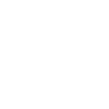
t = 0.00 s
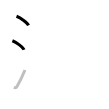
t = 2.25 s
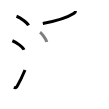
t = 4.50 s
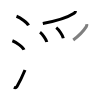
t = 6.50 s
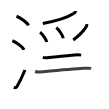
t = 8.75 s
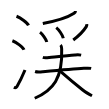
t = 11.00 s

The animated SVG that drew these frames (rendered in a browser with its animation timeline set to each time). Animation: 11 SMIL elements (animate=11); one cycle of 11.00 s.

<svg width="109px" height="109px" viewBox="0 0 px 109px" xmlns="http://www.w3.org/2000/svg" xmlns:xlink="http://www.w3.org/1999/xlink" xml:space="preserve" version="1.1"  baseProfile="full">
<path d="M16.5,16.25c4.24,1.6,10.94,6.6,12,9.09" style="fill:none;stroke:black;stroke-width:3;opacity:0">
  <animate attributeType="CSS" attributeName="opacity" from="0" to="1" begin="0s" dur="1s" repeatCount="0" fill="freeze" />
</path>
<path d="M12.38,40.75c4.1,1.59,10.6,6.53,11.62,9" style="fill:none;stroke:black;stroke-width:3;opacity:0">
  <animate attributeType="CSS" attributeName="opacity" from="0" to="1" begin="1s" dur="1s" repeatCount="0" fill="freeze" />
</path>
<path d="M13.81,87.4c1.22,0.55,2.46,0.3,3.19-0.95C19.75,81.75,22.5,76,25,70" style="fill:none;stroke:black;stroke-width:3;opacity:0">
  <animate attributeType="CSS" attributeName="opacity" from="0" to="1" begin="2s" dur="1s" repeatCount="0" fill="freeze" />
</path>
<path d="M75.47,10.89c0,1.11-0.63,1.85-1.39,2.35C70,15.9,58.24,20.61,42.81,23.47" style="fill:none;stroke:black;stroke-width:3;opacity:0">
  <animate attributeType="CSS" attributeName="opacity" from="0" to="1" begin="3s" dur="1s" repeatCount="0" fill="freeze" />
</path>
<path d="M40.02,32.33c2.4,1.7,6.19,6.99,6.79,9.63" style="fill:none;stroke:black;stroke-width:3;opacity:0">
  <animate attributeType="CSS" attributeName="opacity" from="0" to="1" begin="4s" dur="1s" repeatCount="0" fill="freeze" />
</path>
<path d="M56.25,27.62c2.49,1.87,6.44,7.69,7.06,10.59" style="fill:none;stroke:black;stroke-width:3;opacity:0">
  <animate attributeType="CSS" attributeName="opacity" from="0" to="1" begin="5s" dur="1s" repeatCount="0" fill="freeze" />
</path>
<path d="M86.77,24.14c0.11,0.89-0.04,1.73-0.46,2.51C84,30.25,79.88,35.12,73.25,40" style="fill:none;stroke:black;stroke-width:3;opacity:0">
  <animate attributeType="CSS" attributeName="opacity" from="0" to="1" begin="6s" dur="1s" repeatCount="0" fill="freeze" />
</path>
<path d="M42.83,57.44c1.89,0.62,4.6,0.28,6.55,0.07c6.24-0.67,18.37-2.18,25.49-2.55c2.07-0.11,4.23-0.26,6.28,0.15" style="fill:none;stroke:black;stroke-width:3;opacity:0">
  <animate attributeType="CSS" attributeName="opacity" from="0" to="1" begin="7s" dur="1s" repeatCount="0" fill="freeze" />
</path>
<path d="M35.07,71.54c2.48,0.8,5.24,0.49,7.8,0.25c9.66-0.93,30.86-2.97,41-3.5c2.4-0.12,4.92-0.36,7.3,0.1" style="fill:none;stroke:black;stroke-width:3;opacity:0">
  <animate attributeType="CSS" attributeName="opacity" from="0" to="1" begin="8s" dur="1s" repeatCount="0" fill="freeze" />
</path>
<path d="M60.55,45c0.79,0.79,1.07,2.1,1.12,3.69c1.07,29.56-8.3,41.18-26.93,49.56" style="fill:none;stroke:black;stroke-width:3;opacity:0">
  <animate attributeType="CSS" attributeName="opacity" from="0" to="1" begin="9s" dur="1s" repeatCount="0" fill="freeze" />
</path>
<path d="M60.74,71.63c7.01,6.12,12.38,10.75,22.02,18.41c2.93,2.33,5.95,3.95,9.24,5.72" style="fill:none;stroke:black;stroke-width:3;opacity:0">
  <animate attributeType="CSS" attributeName="opacity" from="0" to="1" begin="10s" dur="1s" repeatCount="0" fill="freeze" />
</path>
</svg>
